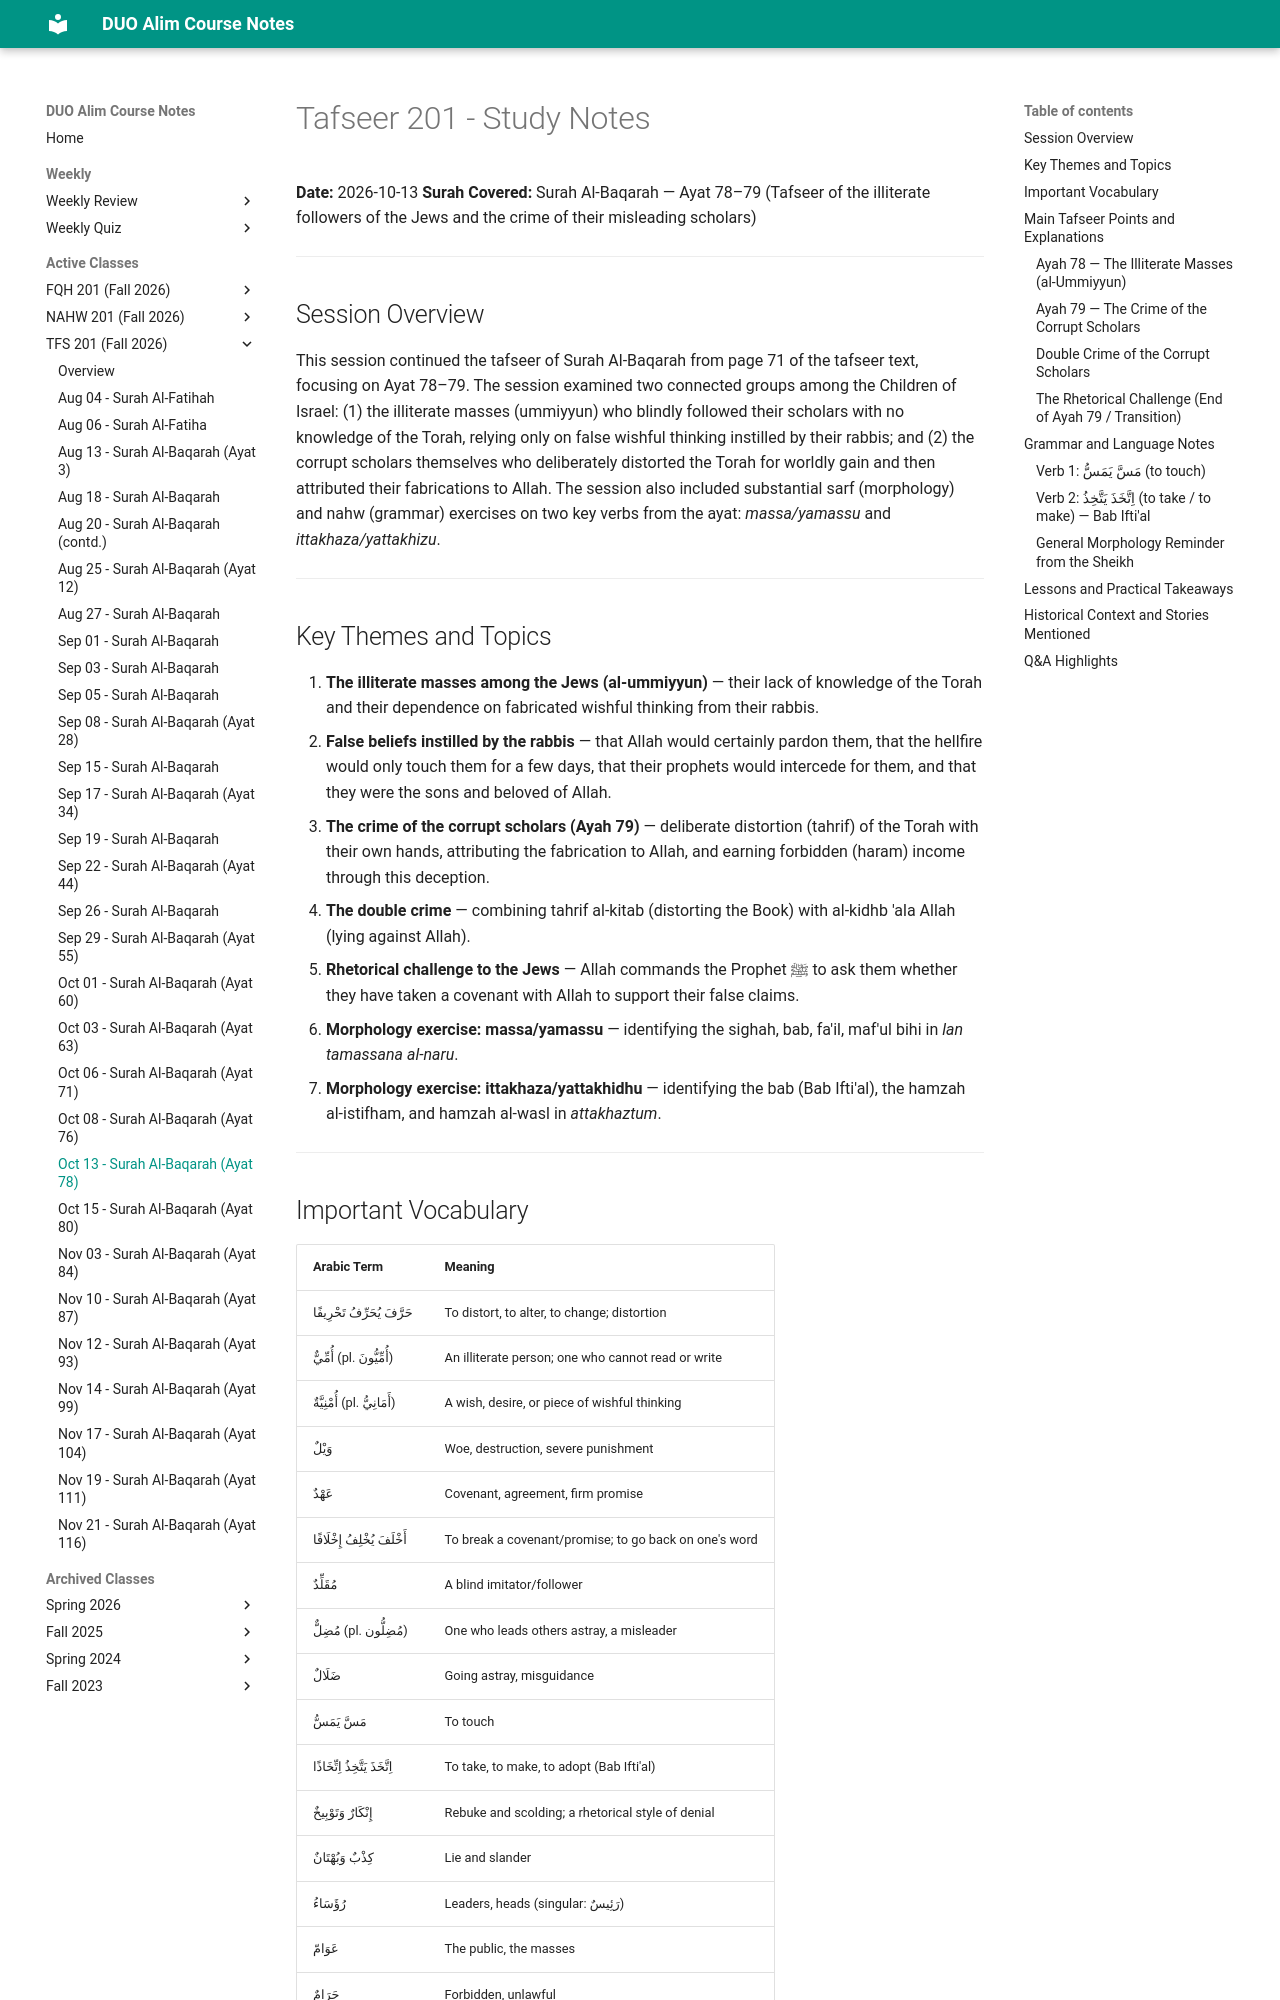

repository: MuhammedHMahmood/duo-alim-course-notes · page: tfs/201/2026-10-13/index.html · generator: mkdocs

# Tafseer 201 - Study Notes
**Date:** 2026-10-13
**Surah Covered:** Surah Al-Baqarah — Ayat 78–79 (Tafseer of the illiterate followers of the Jews and the crime of their misleading scholars)

---

## Session Overview

This session continued the tafseer of Surah Al-Baqarah from page 71 of the tafseer text, focusing on Ayat 78–79. The session examined two connected groups among the Children of Israel: (1) the illiterate masses (ummiyyun) who blindly followed their scholars with no knowledge of the Torah, relying only on false wishful thinking instilled by their rabbis; and (2) the corrupt scholars themselves who deliberately distorted the Torah for worldly gain and then attributed their fabrications to Allah. The session also included substantial sarf (morphology) and nahw (grammar) exercises on two key verbs from the ayat: *massa/yamassu* and *ittakhaza/yattakhizu*.

---

## Key Themes and Topics

1. **The illiterate masses among the Jews (al-ummiyyun)** — their lack of knowledge of the Torah and their dependence on fabricated wishful thinking from their rabbis.
2. **False beliefs instilled by the rabbis** — that Allah would certainly pardon them, that the hellfire would only touch them for a few days, that their prophets would intercede for them, and that they were the sons and beloved of Allah.
3. **The crime of the corrupt scholars (Ayah 79)** — deliberate distortion (tahrif) of the Torah with their own hands, attributing the fabrication to Allah, and earning forbidden (haram) income through this deception.
4. **The double crime** — combining tahrif al-kitab (distorting the Book) with al-kidhb 'ala Allah (lying against Allah).
5. **Rhetorical challenge to the Jews** — Allah commands the Prophet ﷺ to ask them whether they have taken a covenant with Allah to support their false claims.
6. **Morphology exercise: massa/yamassu** — identifying the sighah, bab, fa'il, maf'ul bihi in *lan tamassana al-naru*.
7. **Morphology exercise: ittakhaza/yattakhidhu** — identifying the bab (Bab Ifti'al), the hamzah al-istifham, and hamzah al-wasl in *attakhaztum*.

---

## Important Vocabulary

| Arabic Term | Meaning |
|---|---|
| حَرَّفَ يُحَرِّفُ تَحْرِيفًا | To distort, to alter, to change; distortion |
| أُمِّيٌّ (pl. أُمِّيُّونَ) | An illiterate person; one who cannot read or write |
| أُمْنِيَّةٌ (pl. أَمَانِيُّ) | A wish, desire, or piece of wishful thinking |
| وَيْلٌ | Woe, destruction, severe punishment |
| عَهْدٌ | Covenant, agreement, firm promise |
| أَخْلَفَ يُخْلِفُ إِخْلَافًا | To break a covenant/promise; to go back on one's word |
| مُقَلِّدٌ | A blind imitator/follower |
| مُضِلٌّ (pl. مُضِلُّون) | One who leads others astray, a misleader |
| ضَلَالٌ | Going astray, misguidance |
| مَسَّ يَمَسُّ | To touch |
| اِتَّخَذَ يَتَّخِذُ اِتِّخَاذًا | To take, to make, to adopt (Bab Ifti'al) |
| إِنْكَارٌ وَتَوْبِيخٌ | Rebuke and scolding; a rhetorical style of denial |
| كِذْبٌ وَبُهْتَانٌ | Lie and slander |
| رُؤَسَاءُ | Leaders, heads (singular: رَئِيسٌ) |
| عَوَامّ | The public, the masses |
| حَرَامٌ | Forbidden, unlawful |
| سُحْتٌ | Forbidden/illicit gain |

---

## Main Tafseer Points and Explanations
